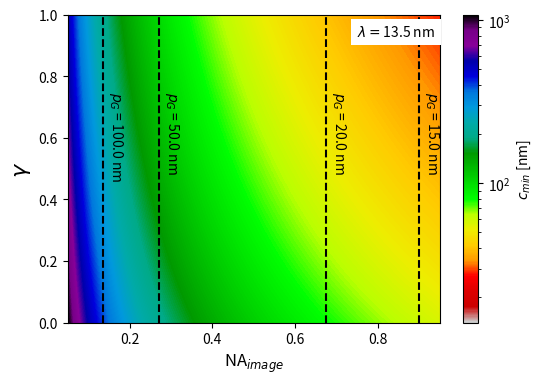

Source code (Python):
#!/usr/bin/env python3
# -*- coding: utf-8 -*-
"""
Created on Mon Mar 17 10:34:21 2025

@author: jerome
"""

import numpy as np
import matplotlib.pyplot as plt
from matplotlib.colors import LogNorm
from matplotlib.pyplot import figure
from math import floor, log10

plt.rcParams["figure.figsize"] = (6,4)
# %%
def round_sig(x, sig=2):
    if x != 0:
        return round(x, sig - int(floor(log10(abs(x)))) - 1)
    else:
        return x
def maxFrequencyLER(NA,wl,gamma):
    f = (NA/wl)*(1+gamma)
    return f

def diffractionAngle(wl,p,m=1,theta_i = 0):
    theta = np.arcsin(((m*wl) / p) + np.sin(theta_i))
    return theta

# Set up parameters
wl = 13.5e-9
#13.5e-9
#6.7e-9        # wavelength (example, in same units as p)
NA_values = np.linspace(0.05, 0.95, 500)   # range of d
gamma_values = np.linspace(0.0, 1, 500)  # range of p (must be large enough so p^2 > m^2*wl^2)

pitches =[100e-9,50e-9,20e-9, 15.0e-9]

NA_IL = [np.sin(diffractionAngle(wl,p)) for p in pitches]

# Create meshgrids for plotting
NA, G = np.meshgrid(NA_values, gamma_values)

# Compute Z for each (d, p)
fmax = maxFrequencyLER(NA, wl, G)

C = [(1/f)*((4*1e9)) for f in fmax]

print(np.min(C))
print(np.max(C))
print(f"Diffraction angle:      {diffractionAngle(wl,pitches[0])} rad")
print(f"Diffraction angle:      {np.degrees(diffractionAngle(wl,pitches[0]))} degrees")
print(f"Numerical aperture:     {NA_IL[0]}")

print(NA_IL[len(NA_IL)//2])
# Plot using imshow
plt.figure()
# extent sets the axis ranges: (x_min, x_max, y_min, y_max)
im = plt.imshow(C, origin='lower',
                extent=(NA_values[0], NA_values[-1], gamma_values[0], gamma_values[-1]),
                aspect='auto',
                cmap='nipy_spectral_r',
                
                 norm=LogNorm(vmin=np.min(C),vmax=np.max(C))
                )
im.set_clim(14.0, 1080.0)
plt.vlines(NA_IL,0,1,colors='black',linestyles='--')
for i,p in enumerate(pitches):
    if i == 0:
        t = plt.text(NA_IL[i] + 0.01, 0.475,s = '$p_G$ = ' + str(p*1e9) + ' nm',color='black',rotation=-90)
#        t.set_bbox(dict(facecolor='white',alpha=0.2,linewidth=0))
    else:
        t = plt.text(NA_IL[i] + 0.01, 0.5,s = '$p_G$ = ' + str(np.round(p*1e9)) + ' nm',color='black',rotation=-90)
#        t.set_bbox(dict(facecolor='white',alpha=0.2,linewidth=0))
plt.text(0.75,0.93,'$\lambda = $' + str(round_sig(wl*1e9,3)) + ' nm',bbox=dict(facecolor='white',edgecolor='none'))
plt.colorbar(im,label='$c_{min}$ [nm]')
#plt.colorbar(label='$C_{min}$ [nm]')
plt.xlabel('NA$_{image}$',fontsize=12)
plt.ylabel('$\gamma$',fontsize=16)
#plt.savefig('/home/jerome/Documents/PhD/Figures/ModelApplication/minClength_EUV.pdf',format='pdf')
# plt.title('Aerial Image Distance as a Function of d and p')
plt.show()
